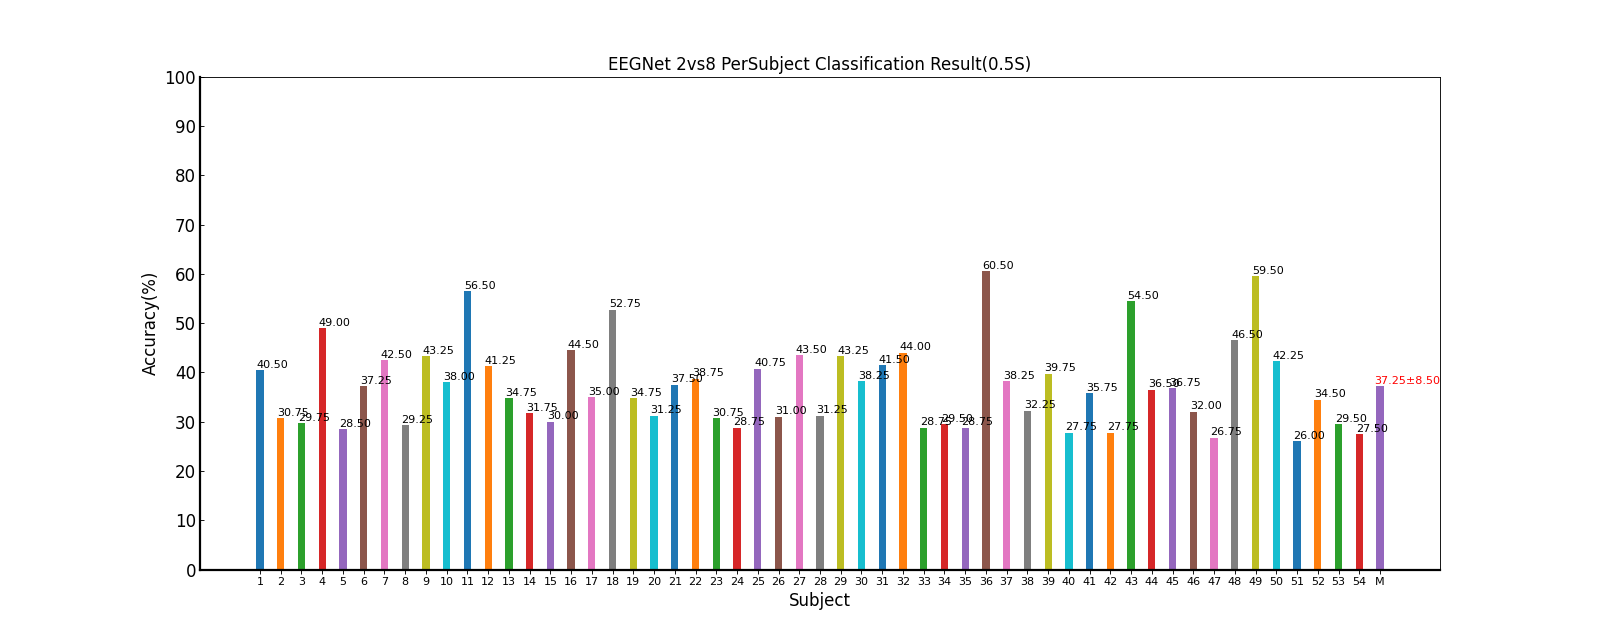

The data file committed next to this chart (first rows):
Fold1, Fold2, Fold3, Fold4, Fold5, Mean±Std
46.25, 40.00, 36.25, 50.00, 30.00, 40.50±7.94
35.00, 28.75, 23.75, 30.00, 36.25, 30.75±5.05
21.25, 30.00, 27.50, 32.50, 37.50, 29.75±6.02
50.00, 46.25, 50.00, 36.25, 62.50, 49.00±9.41
31.25, 22.50, 30.00, 26.25, 32.50, 28.50±4.09
35.00, 40.00, 31.25, 31.25, 48.75, 37.25±7.36
41.25, 32.50, 48.75, 41.25, 48.75, 42.50±6.73
27.50, 23.75, 37.50, 23.75, 33.75, 29.25±6.16
27.50, 55.00, 51.25, 43.75, 38.75, 43.25±10.85
43.75, 41.25, 40.00, 38.75, 26.25, 38.00±6.82
62.50, 63.75, 63.75, 55.00, 37.50, 56.50±11.23
36.25, 41.25, 35.00, 47.50, 46.25, 41.25±5.66
42.50, 23.75, 33.75, 42.50, 31.25, 34.75±7.97
33.75, 36.25, 37.50, 18.75, 32.50, 31.75±7.53
37.50, 26.25, 33.75, 22.50, 30.00, 30.00±5.93
51.25, 50.00, 40.00, 45.00, 36.25, 44.50±6.41
37.50, 38.75, 32.50, 27.50, 38.75, 35.00±4.92
40.00, 47.50, 48.75, 57.50, 70.00, 52.75±11.47
28.75, 31.25, 40.00, 35.00, 38.75, 34.75±4.79
30.00, 30.00, 35.00, 27.50, 33.75, 31.25±3.06
35.00, 36.25, 33.75, 45.00, 37.50, 37.50±4.42
40.00, 42.50, 36.25, 43.75, 31.25, 38.75±5.08
32.50, 26.25, 28.75, 31.25, 35.00, 30.75±3.38
31.25, 23.75, 30.00, 30.00, 28.75, 28.75±2.93
42.50, 33.75, 43.75, 35.00, 48.75, 40.75±6.29
26.25, 31.25, 41.25, 21.25, 35.00, 31.00±7.73
40.00, 46.25, 42.50, 55.00, 33.75, 43.50±7.88
32.50, 36.25, 30.00, 28.75, 28.75, 31.25±3.19
35.00, 48.75, 37.50, 47.50, 47.50, 43.25±6.47
50.00, 28.75, 41.25, 36.25, 35.00, 38.25±7.94
45.00, 50.00, 38.75, 35.00, 38.75, 41.50±5.96
36.25, 46.25, 45.00, 46.25, 46.25, 44.00±4.37
31.25, 27.50, 27.50, 36.25, 21.25, 28.75±5.52
30.00, 27.50, 33.75, 31.25, 25.00, 29.50±3.38
28.75, 30.00, 31.25, 32.50, 21.25, 28.75±4.42
72.50, 50.00, 51.25, 60.00, 68.75, 60.50±10.10
37.50, 40.00, 35.00, 37.50, 41.25, 38.25±2.44
35.00, 30.00, 27.50, 36.25, 32.50, 32.25±3.58
47.50, 41.25, 23.75, 43.75, 42.50, 39.75±9.24
30.00, 30.00, 35.00, 18.75, 25.00, 27.75±6.15
32.50, 46.25, 46.25, 32.50, 21.25, 35.75±10.63
28.75, 31.25, 31.25, 22.50, 25.00, 27.75±3.89
66.25, 52.50, 50.00, 51.25, 52.50, 54.50±6.65
30.00, 32.50, 31.25, 46.25, 42.50, 36.50±7.36
35.00, 33.75, 32.50, 45.00, 37.50, 36.75±4.97
28.75, 41.25, 37.50, 25.00, 27.50, 32.00±6.99
23.75, 28.75, 32.50, 20.00, 28.75, 26.75±4.89
47.50, 46.25, 53.75, 45.00, 40.00, 46.50±4.95
70.00, 56.25, 48.75, 50.00, 72.50, 59.50±11.13
46.25, 41.25, 37.50, 42.50, 43.75, 42.25±3.24
27.50, 25.00, 26.25, 33.75, 17.50, 26.00±5.82
30.00, 33.75, 32.50, 33.75, 42.50, 34.50±4.73
37.50, 27.50, 25.00, 30.00, 27.50, 29.50±4.81
21.25, 30.00, 36.25, 25.00, 25.00, 27.50±5.80
37.82, 37.06, 37.25, 36.78, 37.36, 37.25±8.50
